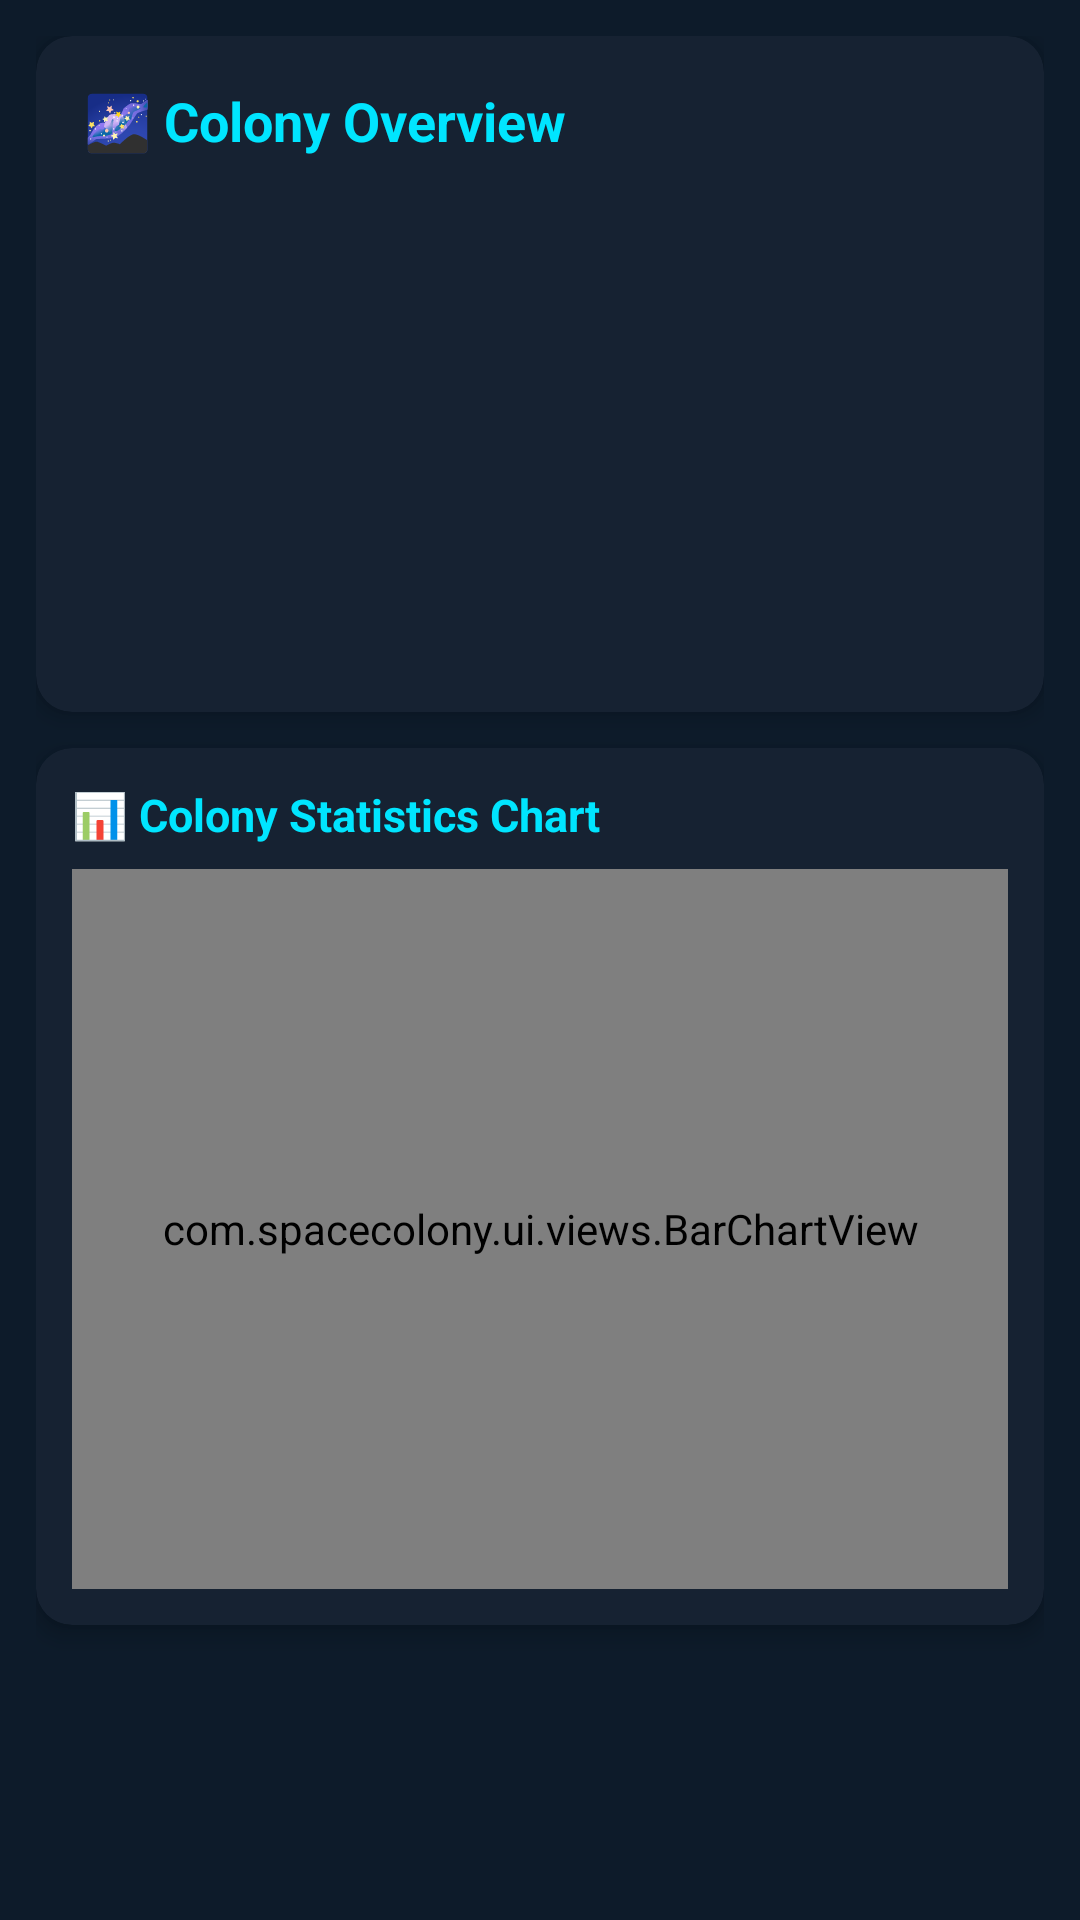

This screen was rendered from an Android layout file. Write that file and the resources it references.
<!-- AndroidManifest.xml: application theme Theme.SpaceColony -->
<!-- res/layout/fragment_colony_stats.xml -->
<?xml version="1.0" encoding="utf-8"?>
<ScrollView xmlns:android="http://schemas.android.com/apk/res/android"
    xmlns:app="http://schemas.android.com/apk/res-auto"
    android:layout_width="match_parent"
    android:layout_height="match_parent"
    android:background="@color/colorPrimary">

    <LinearLayout
        android:layout_width="match_parent"
        android:layout_height="wrap_content"
        android:orientation="vertical"
        android:padding="12dp">

        
        <androidx.cardview.widget.CardView
            android:layout_width="match_parent"
            android:layout_height="wrap_content"
            android:layout_marginBottom="12dp"
            app:cardBackgroundColor="@color/colorCard"
            app:cardCornerRadius="12dp"
            app:cardElevation="4dp">

            <LinearLayout
                android:layout_width="match_parent"
                android:layout_height="wrap_content"
                android:orientation="vertical"
                android:padding="16dp">

                <TextView
                    android:layout_width="wrap_content"
                    android:layout_height="wrap_content"
                    android:text="🌌 Colony Overview"
                    android:textColor="@color/colorAccent"
                    android:textStyle="bold"
                    android:textSize="18sp"
                    android:layout_marginBottom="12dp"/>

                <TextView android:id="@+id/tv_col_missions"
                    android:layout_width="wrap_content" android:layout_height="wrap_content"
                    android:textColor="@color/colorText" android:textSize="14sp"
                    android:layout_marginBottom="4dp"/>
                <TextView android:id="@+id/tv_col_won"
                    android:layout_width="wrap_content" android:layout_height="wrap_content"
                    android:textColor="@color/colorSuccess" android:textSize="14sp"
                    android:layout_marginBottom="4dp"/>
                <TextView android:id="@+id/tv_col_winrate"
                    android:layout_width="wrap_content" android:layout_height="wrap_content"
                    android:textColor="@color/colorAccent" android:textSize="14sp"
                    android:layout_marginBottom="4dp"/>
                <TextView android:id="@+id/tv_col_recruited"
                    android:layout_width="wrap_content" android:layout_height="wrap_content"
                    android:textColor="@color/colorText" android:textSize="14sp"
                    android:layout_marginBottom="4dp"/>
                <TextView android:id="@+id/tv_col_current"
                    android:layout_width="wrap_content" android:layout_height="wrap_content"
                    android:textColor="@color/colorText" android:textSize="14sp"
                    android:layout_marginBottom="4dp"/>
                <TextView android:id="@+id/tv_col_training"
                    android:layout_width="wrap_content" android:layout_height="wrap_content"
                    android:textColor="@color/colorText" android:textSize="14sp"
                    android:layout_marginBottom="4dp"/>
                <TextView android:id="@+id/tv_col_difficulty"
                    android:layout_width="wrap_content" android:layout_height="wrap_content"
                    android:textColor="@color/colorWarning" android:textSize="14sp"/>
            </LinearLayout>
        </androidx.cardview.widget.CardView>

        
        <androidx.cardview.widget.CardView
            android:layout_width="match_parent"
            android:layout_height="wrap_content"
            android:layout_marginBottom="12dp"
            app:cardBackgroundColor="@color/colorCard"
            app:cardCornerRadius="12dp"
            app:cardElevation="4dp">

            <LinearLayout
                android:layout_width="match_parent"
                android:layout_height="wrap_content"
                android:orientation="vertical"
                android:padding="12dp">

                <TextView
                    android:layout_width="wrap_content"
                    android:layout_height="wrap_content"
                    android:text="📊 Colony Statistics Chart"
                    android:textColor="@color/colorAccent"
                    android:textStyle="bold"
                    android:textSize="15sp"
                    android:layout_marginBottom="8dp"/>

                <com.spacecolony.ui.views.BarChartView
                    android:id="@+id/bar_chart_colony"
                    android:layout_width="match_parent"
                    android:layout_height="240dp"/>
            </LinearLayout>
        </androidx.cardview.widget.CardView>

    </LinearLayout>
</ScrollView>
<!-- resources referenced by this layout -->
<resources>
  <color name="colorAccent">#00E5FF</color>
  <color name="colorCard">#162232</color>
  <color name="colorPrimary">#0D1B2A</color>
  <color name="colorSuccess">#4CAF50</color>
  <color name="colorText">#E0F2F1</color>
  <color name="colorWarning">#FFC107</color>
  <style name="Theme.SpaceColony" parent="Theme.MaterialComponents.DayNight.NoActionBar">
          <item name="colorPrimary">@color/colorPrimary</item>
          <item name="colorPrimaryDark">@color/colorPrimaryDark</item>
          <item name="colorAccent">@color/colorAccent</item>
          <item name="android:windowBackground">@color/colorPrimary</item>
          <item name="android:textColorPrimary">@color/colorText</item>
          <item name="android:textColorSecondary">@color/colorTextSecondary</item>
          <item name="android:statusBarColor">@color/colorPrimaryDark</item>
  
          
          <item name="alertDialogTheme">@style/Theme.SpaceColony.Dialog</item>
          <item name="android:alertDialogTheme">@style/Theme.SpaceColony.Dialog</item>
      </style>
  <color name="colorPrimaryDark">#060D14</color>
  <color name="colorTextSecondary">#80B0C0</color>
  <style name="Theme.SpaceColony.Dialog" parent="Theme.MaterialComponents.DayNight.Dialog.Alert">
          
          <item name="android:windowBackground">@color/colorCard</item>
          <item name="colorSurface">@color/colorCard</item>
  
          
          <item name="android:textColorPrimary">@color/white</item>
          <item name="android:textColorSecondary">@color/colorTextSecondary</item>
          <item name="android:textColor">@color/white</item>
  
          
          <item name="colorAccent">@color/colorAccent</item>
          <item name="buttonBarPositiveButtonStyle">@style/Widget.MaterialComponents.Button.TextButton.Dialog</item>
          <item name="buttonBarNegativeButtonStyle">@style/Widget.MaterialComponents.Button.TextButton.Dialog</item>
      </style>
  <color name="white">#FFFFFF</color>
  <style name="Widget.MaterialComponents.Button.TextButton.Dialog" parent="Widget.MaterialComponents.Button.TextButton">
          <item name="android:textColor">@color/colorAccent</item>
      </style>
</resources>
